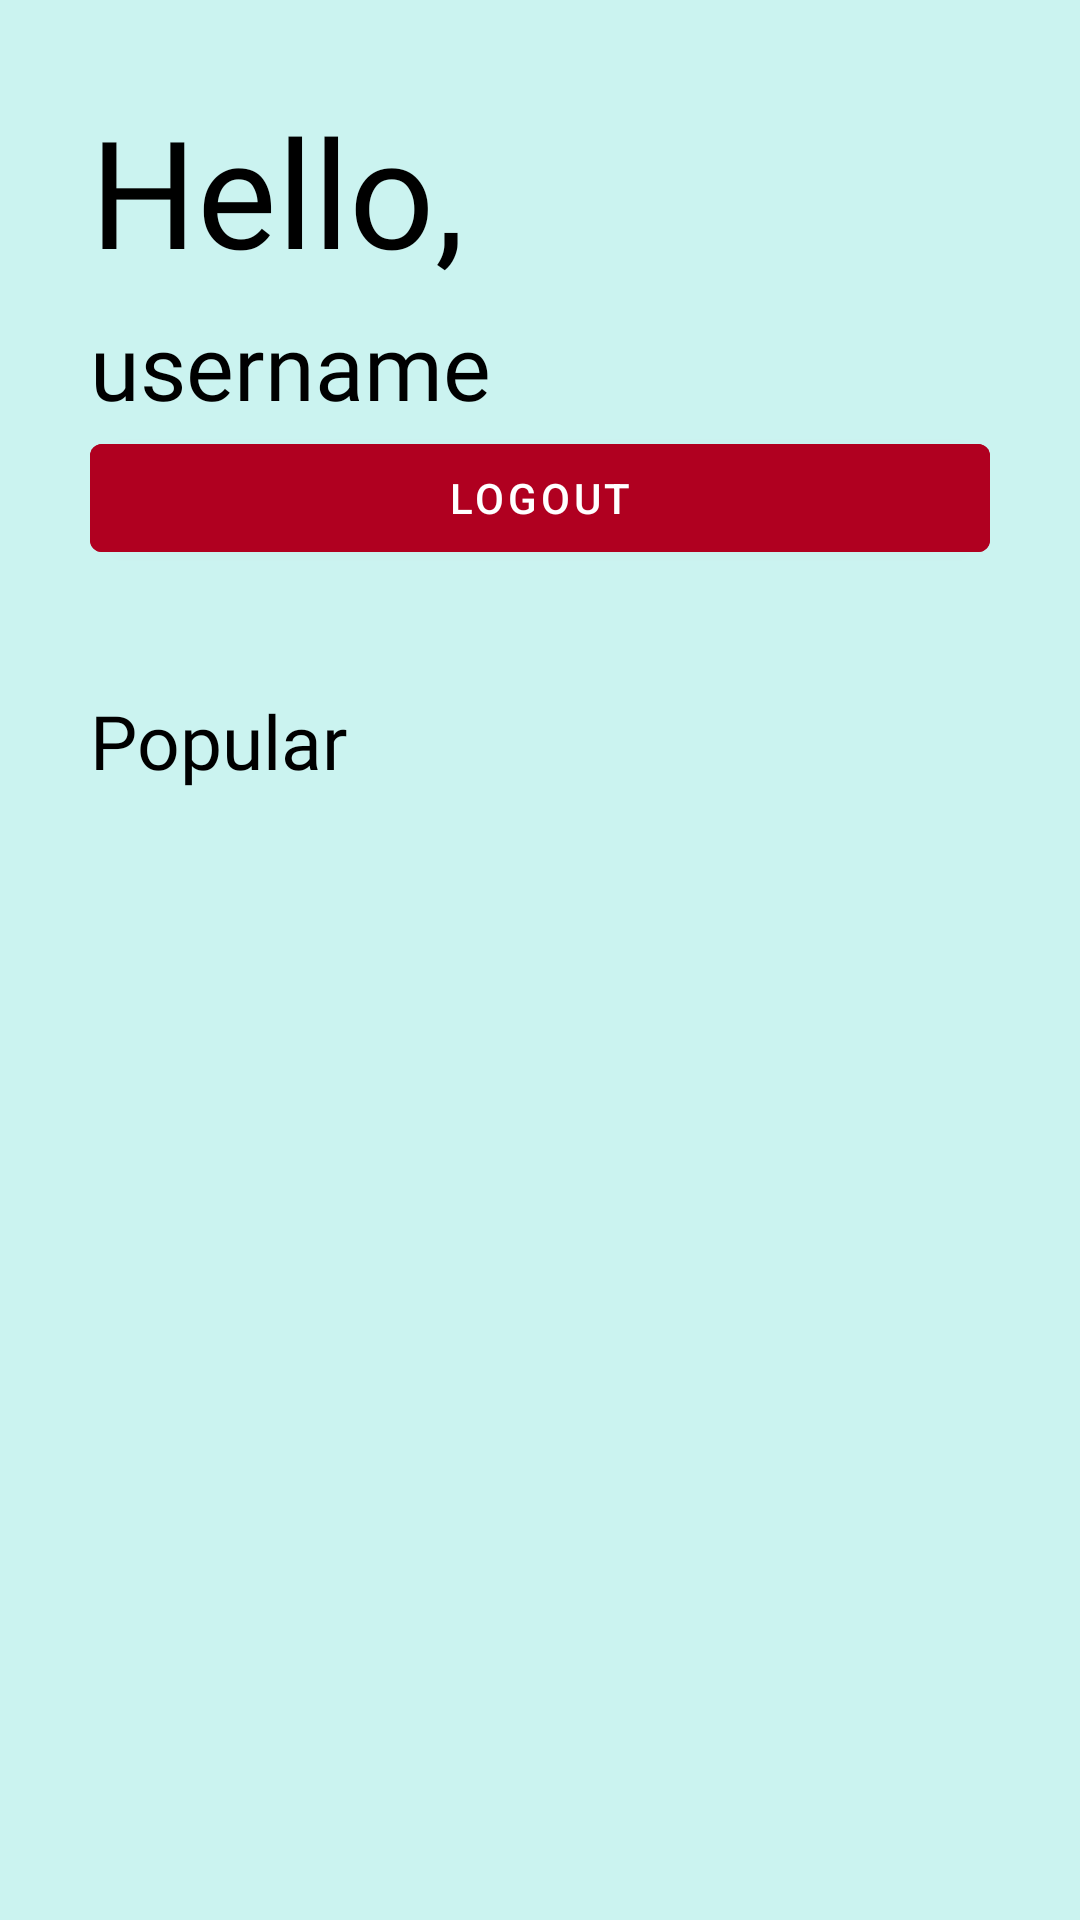

The Android layout XML behind this screen, and the referenced resources:
<!-- AndroidManifest.xml: application theme Theme.Kucingin -->
<!-- res/layout/fragment_cat.xml -->
<?xml version="1.0" encoding="utf-8"?>
<LinearLayout
    xmlns:android="http://schemas.android.com/apk/res/android"
    xmlns:app="http://schemas.android.com/apk/res-auto"
    xmlns:tools="http://schemas.android.com/tools"
    android:layout_width="match_parent"
    android:layout_height="match_parent"
    android:background="@color/primary_light"
    tools:context=".ui.cat.CatFragment"
    android:orientation="vertical"
    android:padding="30dp"
>
    <LinearLayout
            android:layout_width="match_parent"
            android:layout_height="wrap_content"
            android:orientation="vertical"
    >
        <TextView
                android:layout_width="match_parent"
                android:layout_height="wrap_content"
                android:text="Hello, "
                android:textSize="50dp"
                android:textColor="@color/black"
                android:fontFamily="@font/dmsans_bold"
                android:layout_marginBottom="5dp"
        />
        <TextView
                android:id="@+id/username_textview"
                android:layout_width="match_parent"
                android:layout_height="wrap_content"
                android:text="username"
                android:textSize="30dp"
                android:textColor="@color/black"
                android:fontFamily="@font/dmsans_regular"
        />
        <com.google.android.material.button.MaterialButton
            android:id="@+id/logout"
            android:layout_width="match_parent"
            android:layout_height="wrap_content"
            android:text="Logout"
            android:backgroundTint="@color/design_default_color_error"
            />
    </LinearLayout>
    <LinearLayout
            android:layout_marginTop="40dp"
            android:layout_width="match_parent"
            android:layout_height="wrap_content"
            android:orientation="vertical"
    >
        <TextView
                android:layout_width="match_parent"
                android:layout_height="wrap_content"
                android:text="Popular"
                android:textSize="25dp"
                android:textColor="@color/black"
                android:fontFamily="@font/dmsans_bold"
                android:layout_marginBottom="10dp"
        />
        <androidx.recyclerview.widget.RecyclerView
                android:id="@+id/popular_recycle_view"
                android:layout_width="match_parent"
                android:layout_height="wrap_content"
                android:paddingBottom="50dp"
        />
    </LinearLayout>
</LinearLayout>
<!-- resources referenced by this layout -->
<resources>
  <color name="black">#FF000000</color>
  <color name="primary_light">#CBF3F0</color>
  <style name="Theme.Kucingin" parent="Theme.MaterialComponents.DayNight.NoActionBar">
          
          <item name="colorPrimary">@color/purple_500</item>
          <item name="colorPrimaryVariant">@color/purple_700</item>
          <item name="colorOnPrimary">@color/white</item>
          
          <item name="colorSecondary">@color/teal_200</item>
          <item name="colorSecondaryVariant">@color/teal_700</item>
          <item name="colorOnSecondary">@color/black</item>
          
          <item name="android:statusBarColor" tools:targetApi="l">?attr/colorPrimaryVariant</item>
          
      </style>
  <color name="purple_500">#FF6200EE</color>
  <color name="purple_700">#FF3700B3</color>
  <color name="white">#FFFFFFFF</color>
  <color name="teal_200">#FF03DAC5</color>
  <color name="teal_700">#FF018786</color>
</resources>
